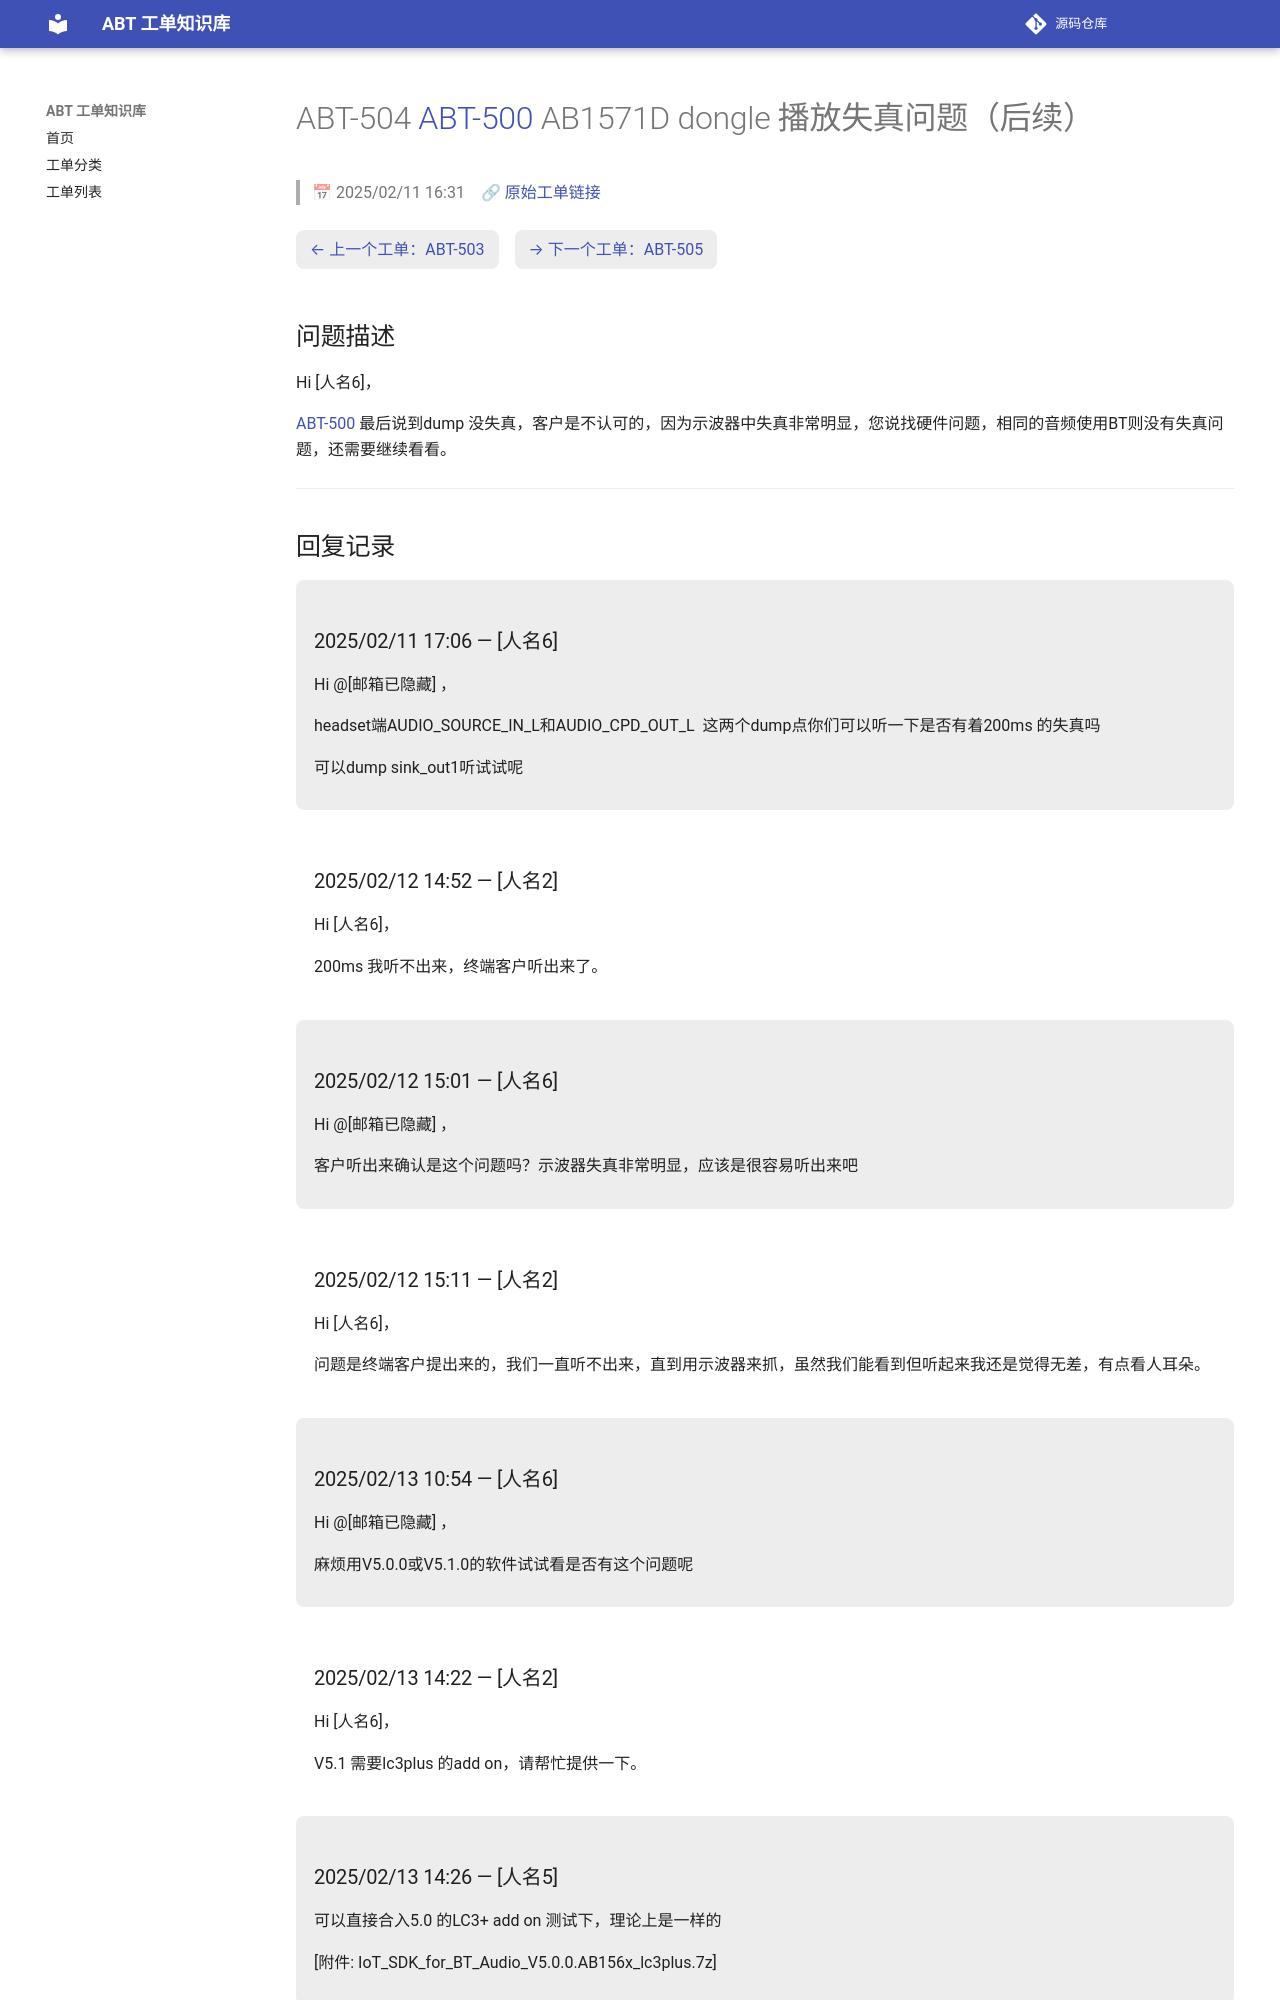

repository: luckycee/airoha-kb · page: tickets/ABT-504/index.html · generator: mkdocs

---
id: ABT-504
title: "[ABT-500](ABT-500.md) AB1571D dongle 播放失真问题（后续）"
date: 2025/02/11 16:31
status: Closed
source: https://eservice.airoha.com.tw/servicedesk/customer/portal/1038/MIUIX1565-504
---

# ABT-504 [ABT-500](ABT-500.md) AB1571D dongle 播放失真问题（后续）

> 📅 2025/02/11 16:31　🔗 [原始工单链接](https://eservice.airoha.com.tw/servicedesk/customer/portal/1038/MIUIX1565-504)

<div class="ticket-nav" markdown="1">

[← 上一个工单：ABT-503](ABT-503.md)　[→ 下一个工单：ABT-505](ABT-505.md)

</div>

## 问题描述

Hi [人名6]，

[ABT-500](ABT-500.md) 最后说到dump 没失真，客户是不认可的，因为示波器中失真非常明显，您说找硬件问题，相同的音频使用BT则没有失真问题，还需要继续看看。

---

## 回复记录

<div class="reply odd" markdown="1">

### 2025/02/11 17:06 — [人名6]

Hi @[邮箱已隐藏] ，

headset端AUDIO_SOURCE_IN_L和AUDIO_CPD_OUT_L  这两个dump点你们可以听一下是否有着200ms 的失真吗

可以dump sink_out1听试试呢

</div>

<div class="reply even" markdown="1">

### 2025/02/12 14:52 — [人名2]

Hi [人名6]，



200ms 我听不出来，终端客户听出来了。

</div>

<div class="reply odd" markdown="1">

### 2025/02/12 15:01 — [人名6]

Hi @[邮箱已隐藏] ，

客户听出来确认是这个问题吗？示波器失真非常明显，应该是很容易听出来吧

</div>

<div class="reply even" markdown="1">

### 2025/02/12 15:11 — [人名2]

Hi [人名6]，



问题是终端客户提出来的，我们一直听不出来，直到用示波器来抓，虽然我们能看到但听起来我还是觉得无差，有点看人耳朵。

</div>

<div class="reply odd" markdown="1">

### 2025/02/13 10:54 — [人名6]

Hi @[邮箱已隐藏] ，

麻烦用V5.0.0或V5.1.0的软件试试看是否有这个问题呢

</div>

<div class="reply even" markdown="1">
